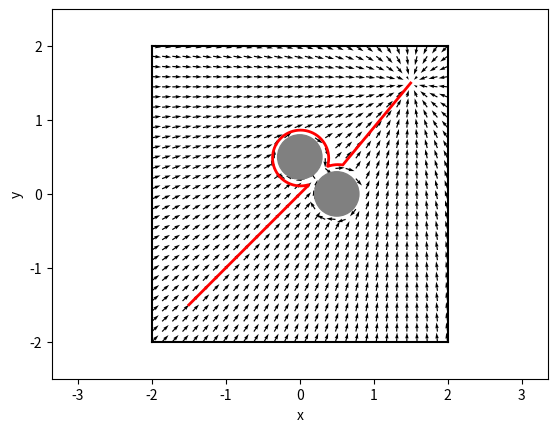

Write Python code to recreate this figure.
from __future__ import absolute_import
from __future__ import division
from __future__ import print_function

import argparse
import matplotlib.pylab as plt
import numpy as np


WALL_OFFSET = 2.
CYLINDER_POSITION = np.array([.5, .0], dtype=np.float32)
CYLINDER_RADIUS = .3
CYLINDER_POSITION_2 = np.array([.0, .5], dtype=np.float32)
CYLINDER_RADIUS_2 = .3
GOAL_POSITION = np.array([1.5, 1.5], dtype=np.float32)
START_POSITION = np.array([-1.5, -1.5], dtype=np.float32)
MAX_SPEED = .5


def get_velocity_to_reach_goal(position, goal_position):
  v = np.zeros(2, dtype=np.float32)
  # MISSING: Compute the velocity field needed to reach goal_position
  # assuming that there are no obstacles.

  return cap(2*(goal_position-position), MAX_SPEED)


def get_velocity_to_avoid_obstacles(position, obstacle_positions, obstacle_radii):
  v = np.zeros(2, dtype=np.float32)
  # MISSING: Compute the velocity field needed to avoid the obstacles
  # In the worst case there might a large force pushing towards the
  # obstacles (consider what is the largest force resulting from the
  # get_velocity_to_reach_goal function). Make sure to not create
  # speeds that are larger than max_speed for each obstacle. Both obstacle_positions
  # and obstacle_radii are lists.

  for o_pos, o_rad in zip(obstacle_positions, obstacle_radii):
  	if np.linalg.norm(position-o_pos) <= o_rad + 0.1:
  		vec = MAX_SPEED*normalize(position-o_pos)
  		v += 20*np.array([vec[1], -vec[0]])

  return v


def normalize(v):
  n = np.linalg.norm(v)
  if n < 1e-2:
    return np.zeros_like(v)
  return v / n


def cap(v, max_speed):
  n = np.linalg.norm(v)
  if n > max_speed:
    return v / n * max_speed
  return v


def get_velocity(position, mode='all'):
  if mode in ('goal', 'all'):
    v_goal = get_velocity_to_reach_goal(position, GOAL_POSITION)
  else:
    v_goal = np.zeros(2, dtype=np.float32)
  if mode in ('obstacle', 'all'):
    v_avoid = get_velocity_to_avoid_obstacles(
      position,
      [CYLINDER_POSITION, CYLINDER_POSITION_2],
      [CYLINDER_RADIUS, CYLINDER_RADIUS_2])
  else:
    v_avoid = np.zeros(2, dtype=np.float32)
  v = v_goal + v_avoid
  return cap(v, max_speed=MAX_SPEED)


if __name__ == '__main__':
  parser = argparse.ArgumentParser(description='Runs obstacle avoidance with a potential field')
  parser.add_argument('--mode', action='store', default='all', help='Which velocity field to plot.', choices=['obstacle', 'goal', 'all'])
  args, unknown = parser.parse_known_args()

  fig, ax = plt.subplots()
  # Plot field.
  X, Y = np.meshgrid(np.linspace(-WALL_OFFSET, WALL_OFFSET, 30),
                     np.linspace(-WALL_OFFSET, WALL_OFFSET, 30))
  U = np.zeros_like(X)
  V = np.zeros_like(X)
  for i in range(len(X)):
    for j in range(len(X[0])):
      velocity = get_velocity(np.array([X[i, j], Y[i, j]]), args.mode)
      U[i, j] = velocity[0]
      V[i, j] = velocity[1]
  plt.quiver(X, Y, U, V, units='width')

  # Plot environment.
  ax.add_artist(plt.Circle(CYLINDER_POSITION, CYLINDER_RADIUS, color='gray'))
  ax.add_artist(plt.Circle(CYLINDER_POSITION_2, CYLINDER_RADIUS_2, color='gray'))
  plt.plot([-WALL_OFFSET, WALL_OFFSET], [-WALL_OFFSET, -WALL_OFFSET], 'k')
  plt.plot([-WALL_OFFSET, WALL_OFFSET], [WALL_OFFSET, WALL_OFFSET], 'k')
  plt.plot([-WALL_OFFSET, -WALL_OFFSET], [-WALL_OFFSET, WALL_OFFSET], 'k')
  plt.plot([WALL_OFFSET, WALL_OFFSET], [-WALL_OFFSET, WALL_OFFSET], 'k')

  # Plot a simple trajectory from the start position.
  # Uses Euler integration.
  dt = 0.01
  x = START_POSITION
  positions = [x]
  for t in np.arange(0., 20., dt):
    v = get_velocity(x, args.mode)
    x = x + v * dt
    positions.append(x)
  positions = np.array(positions)
  plt.plot(positions[:, 0], positions[:, 1], lw=2, c='r')

  plt.axis('equal')
  plt.xlabel('x')
  plt.ylabel('y')
  plt.xlim([-.5 - WALL_OFFSET, WALL_OFFSET + .5])
  plt.ylim([-.5 - WALL_OFFSET, WALL_OFFSET + .5])
  plt.show()
